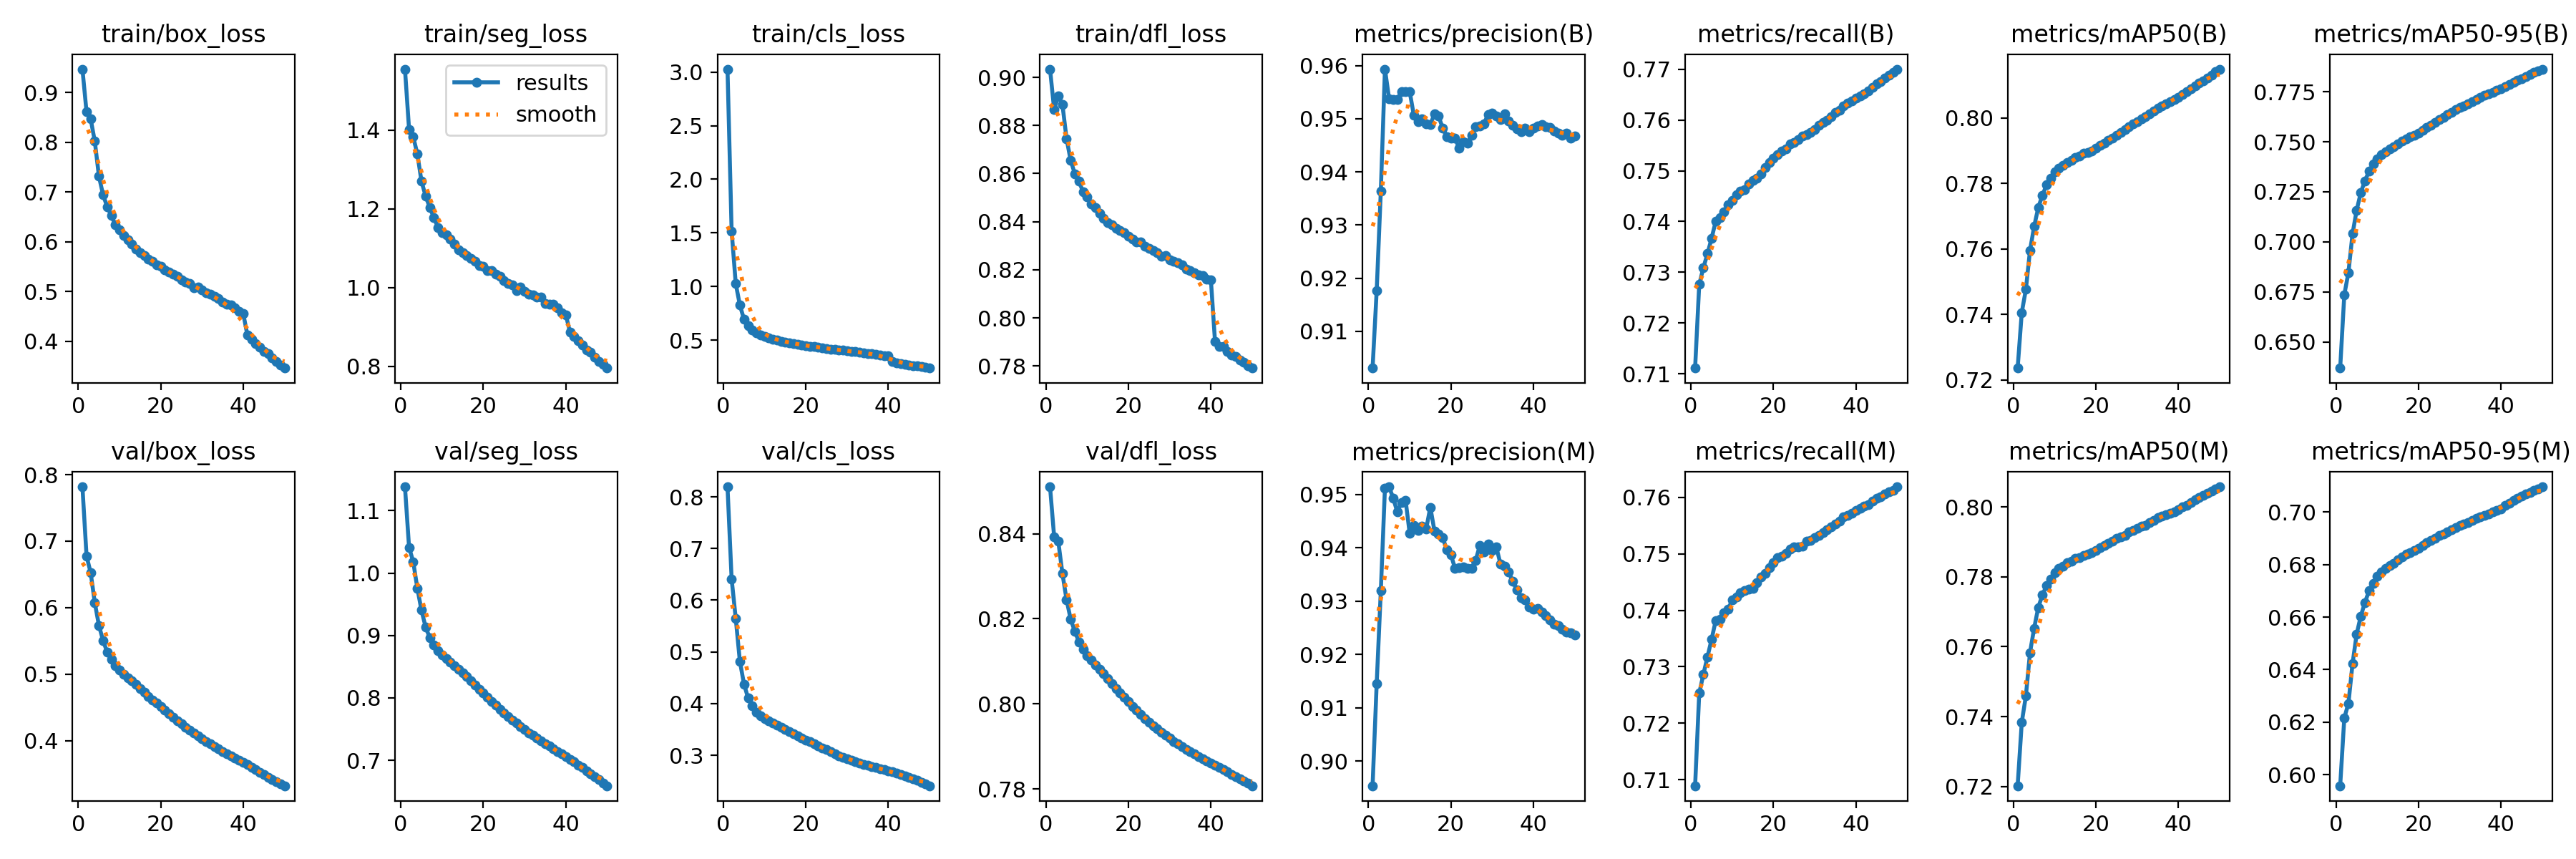

The file beside this chart, header and first rows:
epoch, time, train/box_loss, train/seg_loss, train/cls_loss, train/dfl_loss, metrics/precision(B), metrics/recall(B), metrics/mAP50(B), metrics/mAP50-95(B), metrics/precision(M), metrics/recall(M), metrics/mAP50(M), metrics/mAP50-95(M), val/box_loss, val/seg_loss, val/cls_loss, val/dfl_loss, lr/pg0, lr/pg1, lr/pg2
1, 796.3, 0.9473, 1.554, 3.028, 0.9034, 0.9031, 0.7111, 0.7237, 0.6369, 0.8953, 0.7089, 0.7202, 0.5957, 0.7817, 1.138, 0.8194, 0.851, 0.003333, 0.003333, 0.003333
2, 1555, 0.8611, 1.401, 1.518, 0.8866, 0.9177, 0.7276, 0.7406, 0.6735, 0.9145, 0.7253, 0.7383, 0.6216, 0.6777, 1.041, 0.6411, 0.8393, 0.006534, 0.006534, 0.006534
3, 2302, 0.8468, 1.383, 1.026, 0.8922, 0.9364, 0.7309, 0.7477, 0.6846, 0.9319, 0.7286, 0.7459, 0.6271, 0.6524, 1.018, 0.5646, 0.8382, 0.009604, 0.009604, 0.009604
4, 3046, 0.8022, 1.339, 0.8269, 0.8887, 0.9593, 0.7337, 0.7596, 0.704, 0.9512, 0.7317, 0.7583, 0.6423, 0.6074, 0.9757, 0.4816, 0.8307, 0.009406, 0.009406, 0.009406
5, 3790, 0.7321, 1.27, 0.6943, 0.8746, 0.9538, 0.7367, 0.7669, 0.7158, 0.9514, 0.7349, 0.7653, 0.6536, 0.5733, 0.9405, 0.4378, 0.8245, 0.009208, 0.009208, 0.009208
6, 4534, 0.6946, 1.232, 0.6314, 0.8655, 0.9536, 0.74, 0.7726, 0.7246, 0.9493, 0.7382, 0.7712, 0.6604, 0.5505, 0.9136, 0.4104, 0.8199, 0.00901, 0.00901, 0.00901
7, 5277, 0.6706, 1.204, 0.593, 0.8599, 0.9536, 0.7408, 0.7763, 0.7305, 0.9467, 0.7385, 0.7748, 0.6655, 0.5332, 0.8966, 0.3952, 0.8171, 0.008812, 0.008812, 0.008812
8, 6021, 0.6526, 1.177, 0.5668, 0.8569, 0.9551, 0.7419, 0.7795, 0.7353, 0.9485, 0.7396, 0.7775, 0.67, 0.5219, 0.8852, 0.3838, 0.8146, 0.008614, 0.008614, 0.008614
9, 6765, 0.6336, 1.153, 0.5459, 0.8524, 0.9551, 0.7433, 0.7816, 0.7388, 0.9489, 0.7402, 0.7794, 0.673, 0.5129, 0.8759, 0.3765, 0.8128, 0.008416, 0.008416, 0.008416
10, 7508, 0.6235, 1.14, 0.5321, 0.8502, 0.9551, 0.7442, 0.7835, 0.7416, 0.9427, 0.7418, 0.7812, 0.6756, 0.5059, 0.8691, 0.371, 0.8114, 0.008218, 0.008218, 0.008218
11, 8252, 0.6124, 1.133, 0.5191, 0.8472, 0.9507, 0.7453, 0.7845, 0.7434, 0.9441, 0.7424, 0.7824, 0.6772, 0.5, 0.8628, 0.366, 0.8103, 0.00802, 0.00802, 0.00802
12, 8997, 0.6038, 1.122, 0.5099, 0.8459, 0.9495, 0.7459, 0.7854, 0.745, 0.9433, 0.743, 0.783, 0.6785, 0.4947, 0.8569, 0.3619, 0.8092, 0.007822, 0.007822, 0.007822
13, 9740, 0.5957, 1.111, 0.5027, 0.8436, 0.9499, 0.7463, 0.7864, 0.7466, 0.944, 0.7435, 0.784, 0.6796, 0.4896, 0.8513, 0.3581, 0.8082, 0.007624, 0.007624, 0.007624
14, 10484, 0.5854, 1.097, 0.489, 0.8413, 0.9491, 0.7474, 0.7871, 0.7477, 0.9435, 0.7438, 0.7845, 0.6806, 0.4841, 0.846, 0.354, 0.8071, 0.007426, 0.007426, 0.007426
15, 11228, 0.5784, 1.089, 0.4819, 0.8395, 0.9489, 0.7482, 0.7878, 0.7491, 0.9476, 0.7439, 0.7853, 0.6819, 0.478, 0.8397, 0.3498, 0.8059, 0.007228, 0.007228, 0.007228
16, 11971, 0.5719, 1.081, 0.4756, 0.8387, 0.9509, 0.7485, 0.7884, 0.7503, 0.9432, 0.745, 0.7856, 0.683, 0.4726, 0.8339, 0.3456, 0.8048, 0.00703, 0.00703, 0.00703
17, 12715, 0.5653, 1.074, 0.4668, 0.8373, 0.9505, 0.7494, 0.7892, 0.7513, 0.9426, 0.7459, 0.7862, 0.6841, 0.4666, 0.8273, 0.3415, 0.8036, 0.006832, 0.006832, 0.006832
18, 13458, 0.5609, 1.067, 0.4634, 0.8363, 0.9483, 0.7507, 0.7895, 0.7524, 0.9419, 0.7465, 0.7865, 0.6846, 0.4612, 0.8206, 0.3377, 0.8025, 0.006634, 0.006634, 0.006634
19, 14202, 0.5535, 1.055, 0.454, 0.8354, 0.9467, 0.7516, 0.7899, 0.7531, 0.9396, 0.7476, 0.7869, 0.6855, 0.4561, 0.8141, 0.3338, 0.8015, 0.006436, 0.006436, 0.006436
20, 14946, 0.5507, 1.054, 0.4493, 0.834, 0.9464, 0.7525, 0.7907, 0.7544, 0.9387, 0.7485, 0.7876, 0.6863, 0.4508, 0.8075, 0.3297, 0.8005, 0.006238, 0.006238, 0.006238
21, 15693, 0.5434, 1.042, 0.4419, 0.8328, 0.9463, 0.7531, 0.7916, 0.7558, 0.9361, 0.7493, 0.7883, 0.6874, 0.4453, 0.8012, 0.3257, 0.7994, 0.00604, 0.00604, 0.00604
22, 16436, 0.5399, 1.043, 0.44, 0.8314, 0.9445, 0.7539, 0.7924, 0.757, 0.9363, 0.7496, 0.7891, 0.6884, 0.4402, 0.7944, 0.3222, 0.7984, 0.005842, 0.005842, 0.005842
23, 17180, 0.5349, 1.033, 0.433, 0.8315, 0.9457, 0.7543, 0.7931, 0.7584, 0.9365, 0.7501, 0.7895, 0.6893, 0.4348, 0.7881, 0.3184, 0.7975, 0.005644, 0.005644, 0.005644
24, 17923, 0.5307, 1.028, 0.4287, 0.8298, 0.9454, 0.7552, 0.7937, 0.7595, 0.9361, 0.7508, 0.7902, 0.6902, 0.4297, 0.7821, 0.3146, 0.7966, 0.005446, 0.005446, 0.005446
25, 18667, 0.5235, 1.018, 0.4223, 0.829, 0.9469, 0.7556, 0.7946, 0.7611, 0.9362, 0.7512, 0.7909, 0.691, 0.4248, 0.7758, 0.3105, 0.7957, 0.005248, 0.005248, 0.005248
26, 19410, 0.5188, 1.011, 0.4174, 0.8281, 0.9485, 0.7561, 0.7955, 0.7622, 0.9377, 0.7513, 0.7914, 0.6917, 0.4203, 0.7701, 0.3066, 0.7949, 0.00505, 0.00505, 0.00505
27, 20153, 0.5165, 1.006, 0.4128, 0.8272, 0.9487, 0.7568, 0.7965, 0.7635, 0.9404, 0.7514, 0.7919, 0.6925, 0.4158, 0.7645, 0.3029, 0.7941, 0.004852, 0.004852, 0.004852
28, 20897, 0.5083, 0.9926, 0.4062, 0.8256, 0.9491, 0.7572, 0.7972, 0.7647, 0.9393, 0.7523, 0.7928, 0.6934, 0.4113, 0.7595, 0.2993, 0.7933, 0.004654, 0.004654, 0.004654
29, 21639, 0.5092, 1.001, 0.4064, 0.8259, 0.9508, 0.7575, 0.7981, 0.766, 0.9407, 0.7523, 0.7934, 0.6942, 0.4072, 0.7544, 0.2962, 0.7926, 0.004456, 0.004456, 0.004456
30, 22383, 0.503, 0.9901, 0.3991, 0.8242, 0.9511, 0.7581, 0.7989, 0.767, 0.9395, 0.7529, 0.794, 0.6948, 0.4029, 0.7493, 0.293, 0.7919, 0.004258, 0.004258, 0.004258
31, 23127, 0.4973, 0.9827, 0.3942, 0.8235, 0.9505, 0.759, 0.7998, 0.768, 0.9402, 0.7532, 0.7945, 0.6956, 0.3988, 0.7443, 0.2903, 0.7912, 0.00406, 0.00406, 0.00406
32, 23870, 0.494, 0.9811, 0.3911, 0.8229, 0.9498, 0.7595, 0.8004, 0.7691, 0.937, 0.7538, 0.7947, 0.6959, 0.3949, 0.7398, 0.2874, 0.7905, 0.003862, 0.003862, 0.003862
33, 24614, 0.4903, 0.975, 0.3888, 0.8222, 0.9509, 0.7599, 0.8012, 0.7702, 0.9365, 0.7543, 0.7955, 0.6967, 0.391, 0.7353, 0.285, 0.7899, 0.003664, 0.003664, 0.003664
34, 25358, 0.4862, 0.975, 0.3819, 0.8203, 0.9496, 0.7607, 0.802, 0.7712, 0.9355, 0.7548, 0.7962, 0.6975, 0.3874, 0.7311, 0.2827, 0.7893, 0.003466, 0.003466, 0.003466
35, 26100, 0.4785, 0.9602, 0.3765, 0.8197, 0.9488, 0.7614, 0.803, 0.7722, 0.9336, 0.7553, 0.797, 0.6983, 0.3839, 0.7268, 0.2802, 0.7887, 0.003268, 0.003268, 0.003268
36, 26844, 0.4751, 0.9573, 0.3722, 0.8188, 0.9482, 0.7619, 0.8036, 0.7731, 0.9321, 0.7558, 0.7975, 0.6987, 0.3803, 0.7228, 0.2781, 0.7882, 0.00307, 0.00307, 0.00307
37, 27589, 0.4727, 0.9581, 0.3703, 0.8179, 0.9476, 0.7627, 0.8043, 0.774, 0.9306, 0.7565, 0.7979, 0.6992, 0.3768, 0.7184, 0.2761, 0.7876, 0.002872, 0.002872, 0.002872
38, 28332, 0.4674, 0.9493, 0.3639, 0.8176, 0.9482, 0.7633, 0.8049, 0.7748, 0.9302, 0.7569, 0.7982, 0.7, 0.3734, 0.7144, 0.2743, 0.7871, 0.002674, 0.002674, 0.002674
39, 29075, 0.4602, 0.9358, 0.3563, 0.8161, 0.9476, 0.7638, 0.8056, 0.7756, 0.9288, 0.7572, 0.7987, 0.7008, 0.3703, 0.7102, 0.2721, 0.7866, 0.002476, 0.002476, 0.002476
40, 29818, 0.4553, 0.9307, 0.3524, 0.8158, 0.9483, 0.7643, 0.8063, 0.7764, 0.9285, 0.7576, 0.7992, 0.7013, 0.3673, 0.7063, 0.2701, 0.7861, 0.002278, 0.002278, 0.002278
41, 30560, 0.4123, 0.8872, 0.2977, 0.7902, 0.9486, 0.7648, 0.8071, 0.7775, 0.9287, 0.758, 0.8, 0.7027, 0.3635, 0.7018, 0.2676, 0.7856, 0.00208, 0.00208, 0.00208
42, 31298, 0.4037, 0.8764, 0.2892, 0.7881, 0.9489, 0.7652, 0.8081, 0.7786, 0.9279, 0.7584, 0.8005, 0.7035, 0.3599, 0.6975, 0.2652, 0.7851, 0.001882, 0.001882, 0.001882
43, 32038, 0.3954, 0.8657, 0.2814, 0.788, 0.9486, 0.7657, 0.8089, 0.7797, 0.9273, 0.7587, 0.8013, 0.7044, 0.3559, 0.6927, 0.2625, 0.7845, 0.001684, 0.001684, 0.001684
44, 32776, 0.3885, 0.8548, 0.2761, 0.7861, 0.9483, 0.7664, 0.8098, 0.7807, 0.9264, 0.7594, 0.8022, 0.7054, 0.3521, 0.6882, 0.2597, 0.784, 0.001486, 0.001486, 0.001486
45, 33516, 0.3802, 0.8409, 0.2695, 0.7846, 0.9477, 0.7671, 0.8105, 0.7815, 0.9257, 0.7598, 0.8026, 0.706, 0.3486, 0.6832, 0.257, 0.7834, 0.001288, 0.001288, 0.001288
46, 34254, 0.3747, 0.8366, 0.2636, 0.7838, 0.9473, 0.7676, 0.8113, 0.7826, 0.9254, 0.7601, 0.8033, 0.7068, 0.3449, 0.6784, 0.2541, 0.7829, 0.00109, 0.00109, 0.00109
47, 34993, 0.3669, 0.8239, 0.2576, 0.7826, 0.9469, 0.7683, 0.8122, 0.7836, 0.9248, 0.7606, 0.8038, 0.7076, 0.3414, 0.6736, 0.2509, 0.7824, 0.000892, 0.000892, 0.000892
48, 35732, 0.3599, 0.8127, 0.2519, 0.7816, 0.9473, 0.7689, 0.8131, 0.7847, 0.9242, 0.761, 0.8045, 0.7082, 0.338, 0.6687, 0.2476, 0.7818, 0.000694, 0.000694, 0.000694
49, 36471, 0.3528, 0.8048, 0.2451, 0.7802, 0.9464, 0.7695, 0.814, 0.7855, 0.924, 0.7613, 0.8052, 0.709, 0.3349, 0.664, 0.2443, 0.7813, 0.000496, 0.000496, 0.000496
50, 37210, 0.3462, 0.7955, 0.2394, 0.7791, 0.9467, 0.77, 0.8149, 0.7863, 0.9236, 0.7619, 0.8058, 0.7097, 0.332, 0.6593, 0.241, 0.7807, 0.000298, 0.000298, 0.000298
